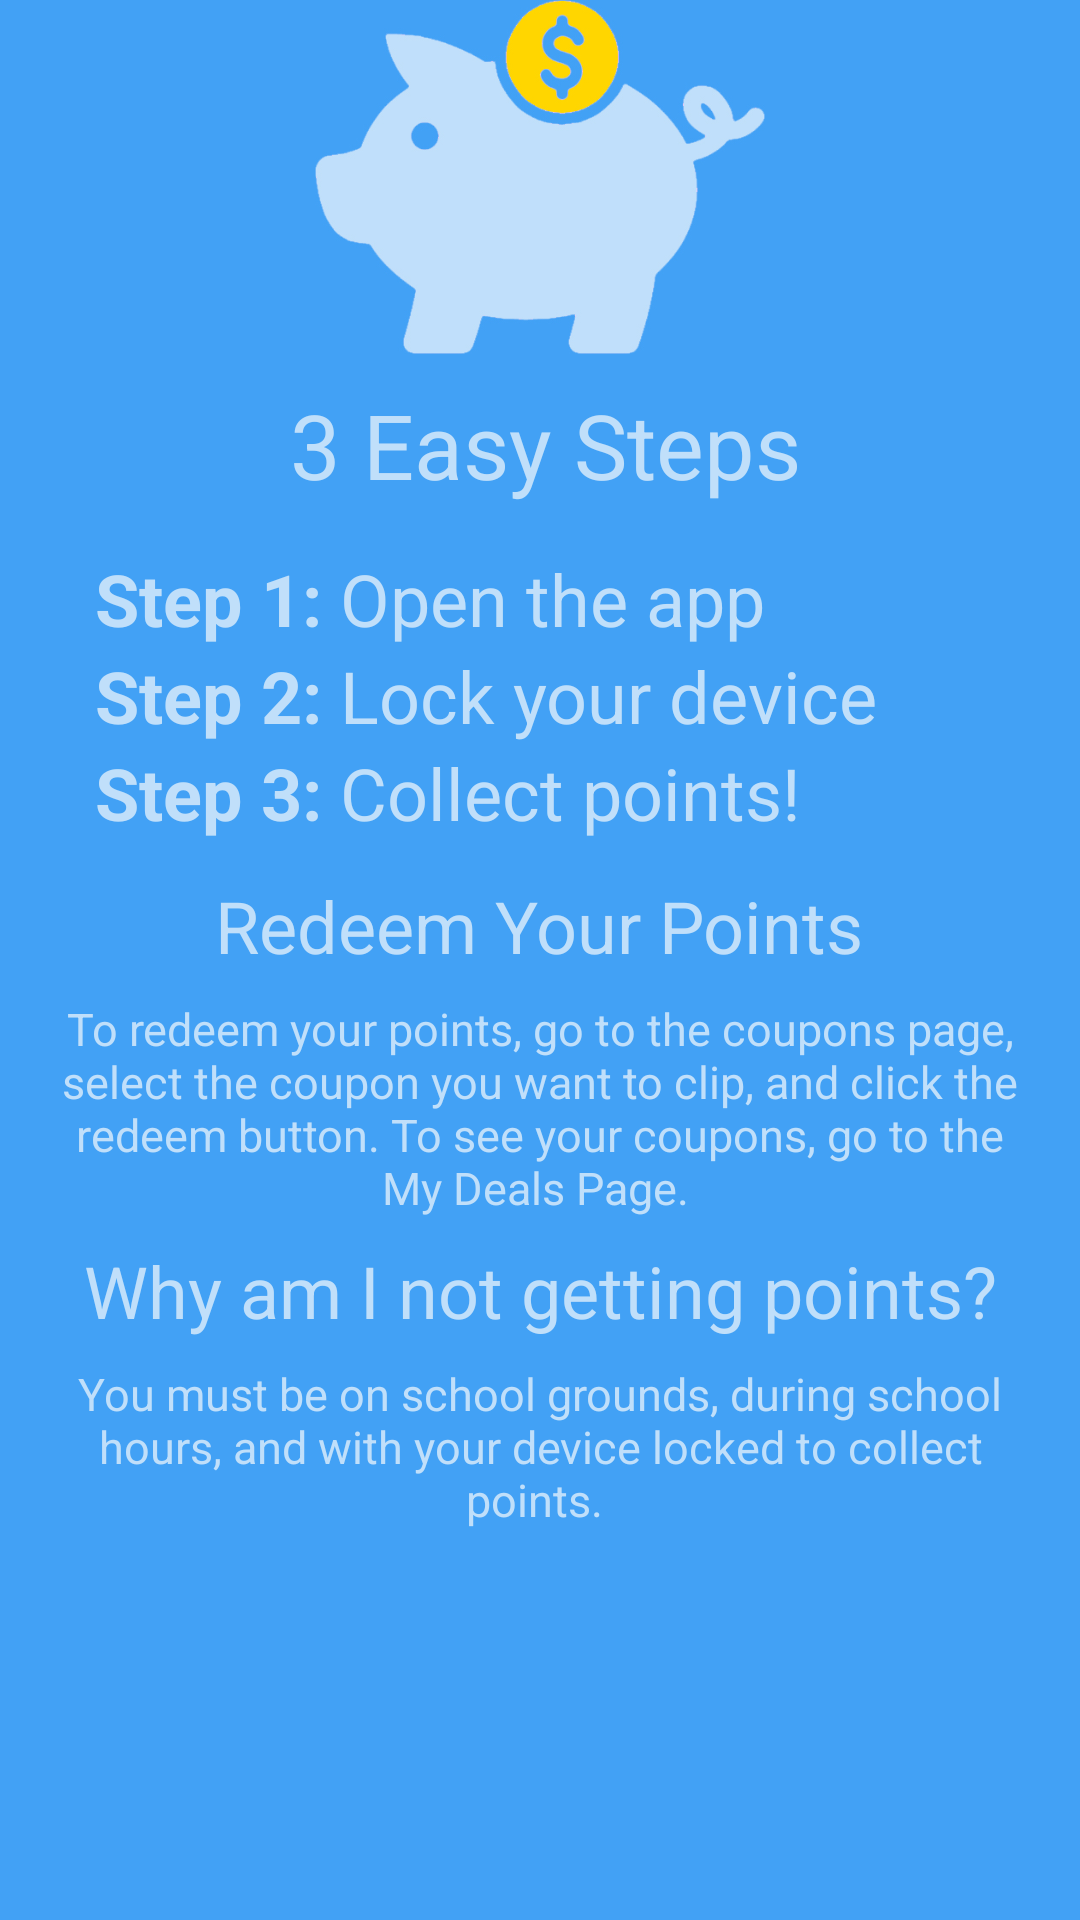

Produce the Android XML layout that renders to this screen, including the resource entries it uses.
<!-- AndroidManifest.xml: application theme AppTheme -->
<!-- res/layout/activity_help.xml -->
<?xml version="1.0" encoding="utf-8"?>

<ScrollView xmlns:android="http://schemas.android.com/apk/res/android"
    xmlns:tools="http://schemas.android.com/tools"
    android:layout_width="match_parent"
    android:layout_height="match_parent"
    android:background="#42a1f5"
    android:paddingBottom="@dimen/activity_vertical_margin"
    android:paddingTop="@dimen/activity_vertical_margin"
    tools:context="com.example.android.chargerpoints.HelpActivity">

    <RelativeLayout
        android:layout_width="match_parent"
        android:layout_height="wrap_content">

        <TextView
            android:id="@+id/textView"
            android:layout_width="wrap_content"
            android:layout_height="wrap_content"
            android:layout_alignEnd="@+id/textView5"
            android:layout_below="@+id/imageView2"
            android:paddingBottom="15dp"
            android:paddingTop="10dp"
            android:text="3 Easy Steps"
            android:textColor="#c0dffa"
            android:textSize="30sp" />

        <TextView
            android:id="@+id/textView2"
            android:layout_width="wrap_content"
            android:layout_height="wrap_content"
            android:layout_below="@+id/textView4"
            android:layout_centerVertical="true"
            android:layout_toStartOf="@+id/textView5"
            android:paddingBottom="8dp"
            android:text="Step 3:"
            android:textColor="#c0dffa"
            android:textSize="24sp"
            android:textStyle="bold" />

        <TextView
            android:id="@+id/textView4"
            android:layout_width="wrap_content"
            android:layout_height="wrap_content"
            android:layout_alignStart="@+id/textView2"
            android:layout_below="@+id/textView3"
            android:layout_centerVertical="true"
            android:text="Step 2:"
            android:textColor="#c0dffa"
            android:textSize="24sp"
            android:textStyle="bold" />

        <TextView
            android:id="@+id/textView3"
            android:layout_width="wrap_content"
            android:layout_height="wrap_content"
            android:layout_alignStart="@+id/textView4"
            android:layout_below="@+id/textView"
            android:layout_centerVertical="true"
            android:text="Step 1:"
            android:textColor="#c0dffa"
            android:textSize="24sp"
            android:textStyle="bold" />

        <TextView
            android:id="@+id/textView8"
            android:layout_width="wrap_content"
            android:layout_height="wrap_content"
            android:layout_below="@+id/textView2"
            android:layout_centerHorizontal="true"
            android:layout_centerVertical="true"
            android:paddingBottom="8dp"
            android:paddingTop="4dp"
            android:text="Redeem Your Points"
            android:textColor="#c0dffa"
            android:textSize="24sp" />

        <TextView
            android:id="@+id/textView5"
            android:layout_width="wrap_content"
            android:layout_height="wrap_content"
            android:layout_above="@+id/textView8"
            android:layout_alignLeft="@+id/textView7"
            android:layout_alignStart="@+id/textView7"
            android:layout_centerVertical="true"
            android:paddingBottom="8dp"
            android:text=" Collect points!"
            android:textColor="#c0dffa"
            android:textSize="24sp" />

        <TextView
            android:id="@+id/textView6"
            android:layout_width="wrap_content"
            android:layout_height="wrap_content"
            android:layout_above="@+id/textView5"
            android:layout_alignLeft="@+id/textView5"
            android:layout_alignStart="@+id/textView5"
            android:layout_centerVertical="true"
            android:text=" Lock your device"
            android:textColor="#c0dffa"
            android:textSize="24sp" />

        <TextView
            android:id="@+id/textView7"
            android:layout_width="wrap_content"
            android:layout_height="wrap_content"
            android:layout_alignEnd="@+id/imageView2"
            android:layout_alignTop="@+id/textView3"
            android:layout_centerVertical="true"
            android:text=" Open the app"
            android:textColor="#c0dffa"
            android:textSize="24sp" />

        <ImageView
            android:id="@+id/imageView2"
            android:layout_width="150dp"
            android:layout_height="118dp"
            android:layout_centerHorizontal="true"
            android:background="@drawable/bluepig" />

        <TextView
            android:id="@+id/textView9"
            android:layout_width="match_parent"
            android:layout_height="wrap_content"
            android:layout_below="@id/textView8"
            android:layout_centerHorizontal="true"
            android:layout_centerVertical="true"
            android:layout_marginLeft="16dp"
            android:layout_marginRight="16dp"
            android:paddingBottom="8dp"
            android:text="To redeem your points, go to the coupons page, select the coupon you want to clip, and click the redeem button. To see your coupons, go to the My Deals Page. "
            android:textAlignment="center"
            android:textColor="#c0dffa"
            android:textSize="15sp" />

        <TextView
            android:id="@+id/textView10"
            android:layout_width="match_parent"
            android:layout_height="wrap_content"
            android:layout_below="@id/textView9"
            android:layout_centerHorizontal="true"
            android:paddingBottom="8dp"
            android:text="Why am I not getting points?"
            android:textAlignment="center"
            android:textColor="#c0dffa"
            android:textSize="24sp" />

        <TextView
            android:id="@+id/textView11"
            android:layout_width="match_parent"
            android:layout_height="wrap_content"
            android:layout_below="@id/textView10"
            android:layout_centerHorizontal="true"
            android:layout_marginLeft="16dp"
            android:layout_marginRight="16dp"
            android:text="You must be on school grounds, during school hours, and with your device locked to collect points. "
            android:textAlignment="center"
            android:textColor="#c0dffa"
            android:textSize="15sp" />

    </RelativeLayout>

</ScrollView>
<!-- resources referenced by this layout -->
<resources>
  <!-- drawable bluepig: jpg bitmap (drawable, 74834 bytes) -->
  <style name="AppTheme" parent="Theme.AppCompat.Light.DarkActionBar">
          
          <item name="colorPrimary">#0868BE</item>
          <item name="colorPrimaryDark">#085090</item>
          <item name="colorAccent">#ffffff</item>
  
      </style>
</resources>
